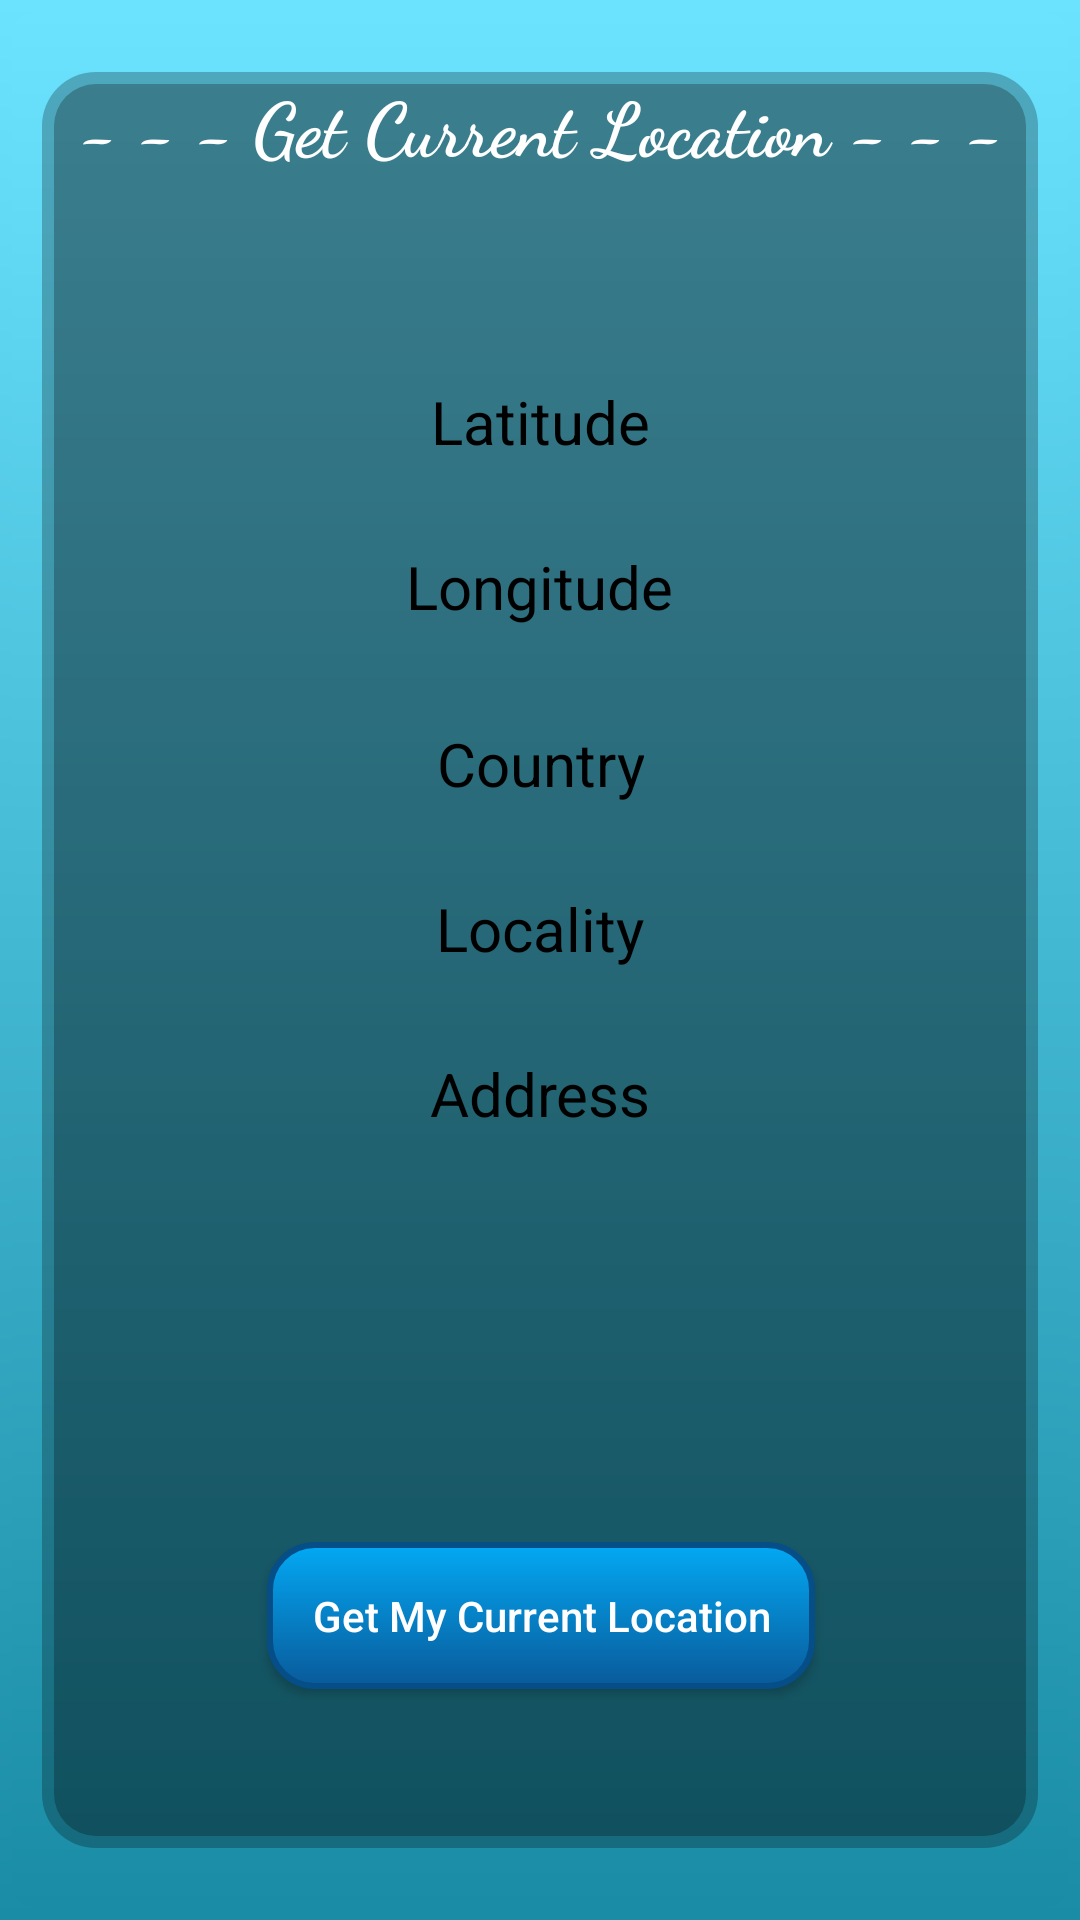

Reconstruct the res/layout file that produces this screen, plus the resources it refers to.
<!-- AndroidManifest.xml: application theme Theme.TouchUp -->
<!-- res/layout/activity_current_location.xml -->
<?xml version="1.0" encoding="utf-8"?>
<androidx.constraintlayout.widget.ConstraintLayout xmlns:android="http://schemas.android.com/apk/res/android"
    xmlns:app="http://schemas.android.com/apk/res-auto"
    xmlns:tools="http://schemas.android.com/tools"
    android:id="@+id/main"
    android:layout_width="match_parent"
    android:layout_height="match_parent"
    tools:context=".CurrentLocationActivity"
    android:background="@drawable/layered_back">

    <TextView
        android:id="@+id/textView2"
        android:layout_width="wrap_content"
        android:layout_height="wrap_content"
        android:layout_marginTop="16dp"
        android:fontFamily="cursive"
        android:text="- - - Get Current Location - - -"
        android:textAlignment="center"
        android:textColor="#FFFFFF"
        android:textSize="25sp"
        android:textStyle="bold"
        app:layout_constraintEnd_toEndOf="parent"
        app:layout_constraintStart_toStartOf="parent"
        app:layout_constraintTop_toTopOf="parent" />

    <TextView
        android:id="@+id/latitude"
        android:layout_width="wrap_content"
        android:layout_height="wrap_content"
        android:layout_marginTop="68dp"
        android:text="Latitude"
        android:textAlignment="center"
        android:textColor="@color/black"
        android:textSize="20dp"
        app:layout_constraintEnd_toEndOf="parent"
        app:layout_constraintStart_toStartOf="parent"
        app:layout_constraintTop_toBottomOf="@+id/textView2" />

    <TextView
        android:id="@+id/longitude"
        android:layout_width="wrap_content"
        android:layout_height="wrap_content"
        android:layout_marginTop="28dp"
        android:text="Longitude"
        android:textAlignment="center"
        android:textColor="@color/black"
        android:textSize="20dp"
        app:layout_constraintEnd_toEndOf="@+id/latitude"
        app:layout_constraintHorizontal_bias="0.529"
        app:layout_constraintStart_toStartOf="@+id/latitude"
        app:layout_constraintTop_toBottomOf="@+id/latitude" />

    <TextView
        android:id="@+id/country"
        android:layout_width="wrap_content"
        android:layout_height="wrap_content"
        android:layout_marginTop="32dp"
        android:text="Country"
        android:textAlignment="center"
        android:textColor="@color/black"
        android:textSize="20dp"
        app:layout_constraintEnd_toEndOf="@+id/longitude"
        app:layout_constraintStart_toStartOf="@+id/longitude"
        app:layout_constraintTop_toBottomOf="@+id/longitude" />

    <TextView
        android:id="@+id/locality"
        android:layout_width="wrap_content"
        android:layout_height="wrap_content"
        android:layout_marginTop="28dp"
        android:text="Locality"
        android:textAlignment="center"
        android:textColor="@color/black"
        android:textSize="20dp"
        app:layout_constraintEnd_toEndOf="@+id/country"
        app:layout_constraintStart_toStartOf="@+id/country"
        app:layout_constraintTop_toBottomOf="@+id/country" />

    <TextView
        android:id="@+id/address"
        android:layout_width="wrap_content"
        android:layout_height="wrap_content"
        android:layout_marginTop="28dp"
        android:text="Address"
        android:textColor="@color/black"
        android:textSize="20dp"
        android:textAlignment="center"
        app:layout_constraintEnd_toEndOf="@+id/locality"
        app:layout_constraintStart_toStartOf="@+id/locality"
        app:layout_constraintTop_toBottomOf="@+id/locality" />

    <androidx.appcompat.widget.AppCompatButton
        android:id="@+id/button2"
        android:layout_width="wrap_content"
        android:layout_height="wrap_content"
        android:layout_marginTop="136dp"
        android:background="@drawable/btngreen"
        android:padding="15dp"
        android:text="Get My Current Location"
        android:textAllCaps="false"
        android:textColor="@color/white"
        app:layout_constraintEnd_toEndOf="@+id/address"
        app:layout_constraintStart_toStartOf="@+id/address"
        app:layout_constraintTop_toBottomOf="@+id/address" />
</androidx.constraintlayout.widget.ConstraintLayout>
<!-- resources referenced by this layout -->
<resources>
  <!-- drawable btngreen (drawable) -->
  <?xml version="1.0" encoding="utf-8"?>
  <shape xmlns:android="http://schemas.android.com/apk/res/android">
  
  
      <gradient
          android:startColor="#03A9F4"
          android:endColor="#095A9A"
          android:angle="-90"
          />
  
      <stroke
          android:color="#054E88"
          android:width="2dp" />
  
      <corners
          android:radius="15dp"/>
  </shape>
  <!-- drawable layered_back (drawable) -->
  <layer-list xmlns:android="http://schemas.android.com/apk/res/android">
  
      
      <item>
          <shape android:shape="rectangle">
              <gradient
                  android:startColor="#1A8CA5"
              android:endColor="#6BE3FF"
              android:angle="90" />
          </shape>
      </item>
      <item android:left="4dp" android:right="4dp" android:top="4dp" android:bottom="4dp">
          <shape android:shape="rectangle">
              <gradient
                  android:startColor="#1A8CA5"
                  android:endColor="#6BE3FF"
                  android:angle="90" />
              <corners android:radius="8dp" />
              <padding android:left="8dp" android:right="8dp" android:top="8dp" android:bottom="8dp" />
          </shape>
      </item>
  
      
      <item android:left="6dp" android:right="6dp" android:top="16dp" android:bottom="16dp">
          <shape android:shape="rectangle">
              <solid android:color="#40000000" />  
              <corners android:radius="18dp" />
          </shape>
      </item>
      <item android:left="10dp" android:right="10dp" android:top="20dp" android:bottom="20dp">
          <shape android:shape="rectangle">
              <solid android:color="#40000000" />  
              <corners android:radius="14dp" />
          </shape>
      </item>
  
  </layer-list>
  <style name="Theme.TouchUp" parent="Base.Theme.TouchUp" />
  <style name="Base.Theme.TouchUp" parent="Theme.Material3.DayNight.NoActionBar">
          
          
      </style>
  <!-- not gathered from this repository: default colours our renderer supplied (Android Studio template values) -->
  <color name="black">#FF000000</color>
  <color name="white">#FFFFFFFF</color>
</resources>
